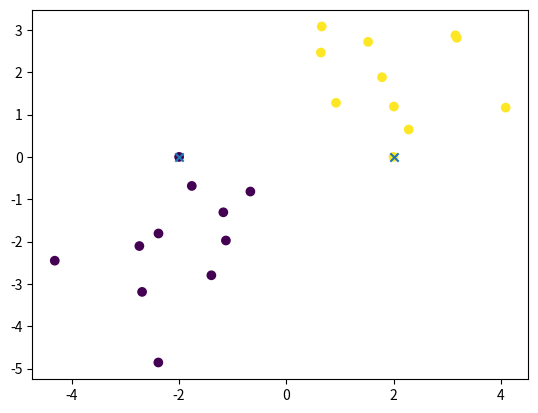

Write Python code to recreate this figure.
# X_train (n,d) y_train (n,1) X(m,d)
import numpy as np
from collections import Counter
import matplotlib.pyplot as plt

class KNN:
    def __init__(self,k):
        self.k = k 

    def fit(self,X_train,y_train):
        self.X_train = X_train
        self.y_train = y_train

    def euclidean_dist(self,X):
        return np.sqrt(np.sum((self.X_train[:,np.newaxis,:] - X)**2,axis=2))

    def predict(self,X):
        distances = self.euclidean_dist(X).T 
        res = []
        for d in distances:
            most_close_k_index = np.argsort(d)[:self.k]
            most_close_k_class = self.y_train[most_close_k_index].flatten()
            counter = Counter(most_close_k_class)
            # implement tie-breaker
            tied_classes = []
            max_votes_count = counter.most_common()[0][1]
            for cat,c in counter.items():
                if c==max_votes_count:
                    tied_classes.append(cat)
            if len(tied_classes)==1:
                res.append(tied_classes[0])
            else:
                for cls in most_close_k_class:
                    if cls in tied_classes:
                        res.append(cls)
                        break

        return np.array(res).reshape(-1,1)

X_0 = np.random.randn(10,2) + np.array([-2,-2])
y_0 = np.zeros((10,1))
X_1 = np.random.randn(10,2) + np.array([2,2])
y_1 = np.ones((10,1))
X_train = np.vstack((X_0,X_1))
y_train = np.vstack((y_0,y_1))
X = np.array([[-2,0],[2,0]])

model = KNN(3)
model.fit(X_train,y_train)

y = model.predict(X)
X_draw = np.vstack((X_train,X))

y_draw = np.vstack((y_train,y))
plt.scatter(X_draw[:,0],X_draw[0:,1],c=y_draw.flatten())
plt.scatter(X[:,0],X[:,1],marker='x')
plt.show()
